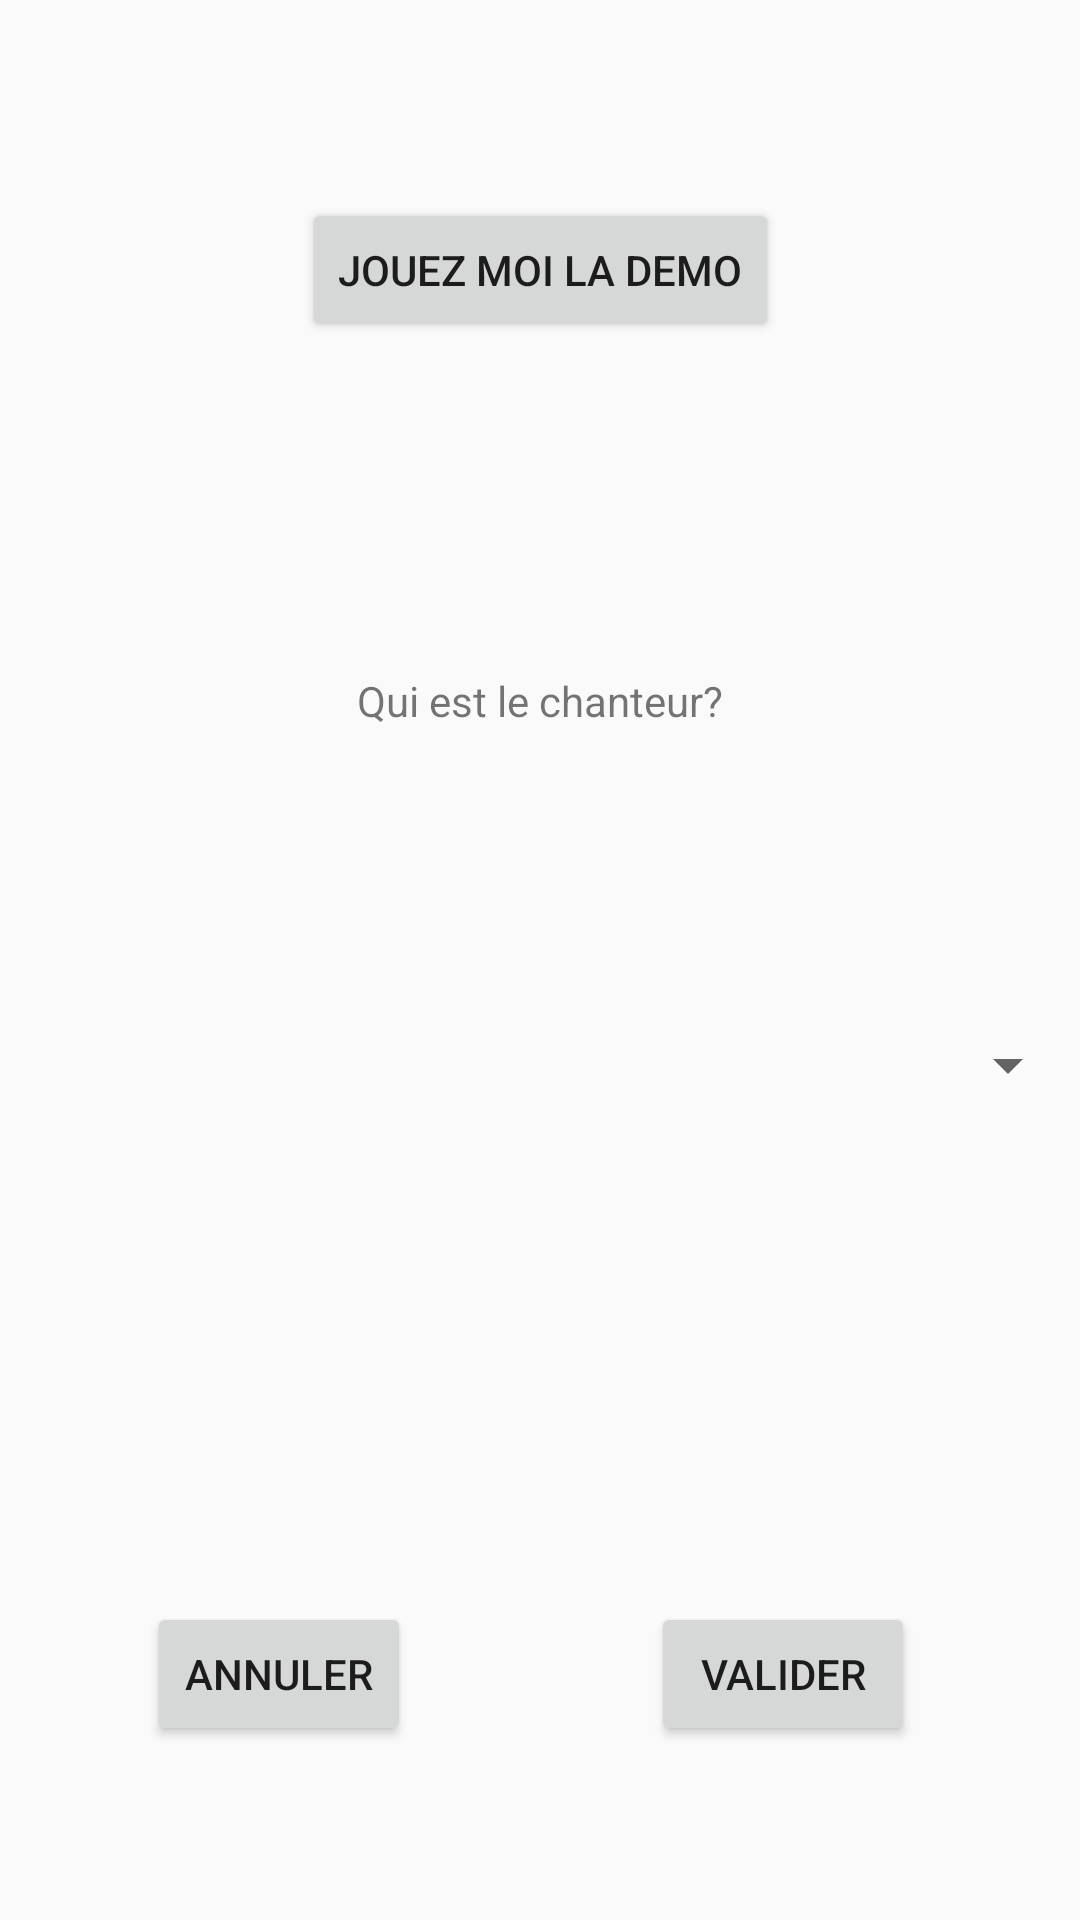

Layout XML and referenced resources for this Android screen:
<!-- AndroidManifest.xml: application theme Theme.SingersProject -->
<!-- res/layout/activity_test_one.xml -->
<?xml version="1.0" encoding="utf-8"?>
<androidx.constraintlayout.widget.ConstraintLayout xmlns:android="http://schemas.android.com/apk/res/android"
    xmlns:app="http://schemas.android.com/apk/res-auto"
    xmlns:tools="http://schemas.android.com/tools"
    android:layout_width="match_parent"
    android:layout_height="match_parent"
    tools:context=".TestOne">

    <Button
        android:id="@+id/annuler"
        android:layout_width="wrap_content"
        android:layout_height="wrap_content"
        android:layout_marginStart="49dp"
        android:layout_marginBottom="58dp"
        android:onClick="annuler"
        android:text="Annuler"
        app:layout_constraintBottom_toBottomOf="parent"
        app:layout_constraintStart_toStartOf="parent" />

    <Button
        android:id="@+id/valider"
        android:layout_width="wrap_content"
        android:layout_height="wrap_content"
        android:layout_marginEnd="55dp"
        android:layout_marginBottom="58dp"
        android:onClick="valider"
        android:text="Valider"
        app:layout_constraintBottom_toBottomOf="parent"
        app:layout_constraintEnd_toEndOf="parent" />

    <Button
        android:id="@+id/jouer"
        android:layout_width="wrap_content"
        android:layout_height="wrap_content"
        android:layout_marginTop="66dp"
        android:onClick="jouerDemo"
        android:text="Jouez moi la demo"
        app:layout_constraintEnd_toEndOf="parent"
        app:layout_constraintStart_toStartOf="parent"
        app:layout_constraintTop_toTopOf="parent" />

    <TextView
        android:id="@+id/tv"
        android:layout_width="wrap_content"
        android:layout_height="wrap_content"
        android:layout_marginBottom="100dp"
        android:text="Qui est le chanteur?"
        app:layout_constraintBottom_toTopOf="@+id/sp"
        app:layout_constraintEnd_toEndOf="parent"
        app:layout_constraintStart_toStartOf="parent" />

    <Spinner
        android:id="@+id/sp"
        android:layout_width="0dp"
        android:layout_height="wrap_content"
        android:layout_marginTop="343dp"
        app:layout_constraintEnd_toEndOf="parent"
        app:layout_constraintStart_toStartOf="parent"
        app:layout_constraintTop_toTopOf="parent" />
</androidx.constraintlayout.widget.ConstraintLayout>
<!-- resources referenced by this layout -->
<resources>
  <style name="Theme.SingersProject" parent="Theme.AppCompat.Light">
          
          <item name="colorPrimary">@color/purple_500</item>
          <item name="colorPrimaryVariant">@color/purple_700</item>
          <item name="colorOnPrimary">@color/white</item>
          
          <item name="colorSecondary">@color/teal_200</item>
          <item name="colorSecondaryVariant">@color/teal_700</item>
          <item name="colorOnSecondary">@color/black</item>
          
          <item name="android:statusBarColor" tools:targetApi="l">?attr/colorPrimaryVariant</item>
          
      </style>
  <!-- not gathered from this repository: default colours our renderer supplied (Android Studio template values) -->
  <color name="purple_500">#FF6200EE</color>
  <color name="purple_700">#FF3700B3</color>
  <color name="teal_200">#FF03DAC5</color>
  <color name="teal_700">#FF018786</color>
  <color name="black">#FF000000</color>
  <color name="white">#FFFFFFFF</color>
</resources>
